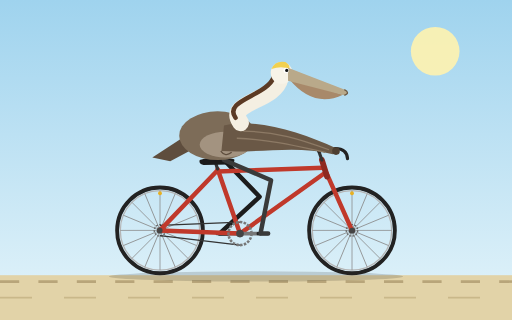
t = 0.00 s
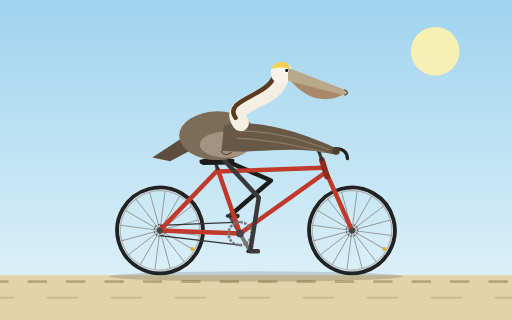
t = 0.33 s
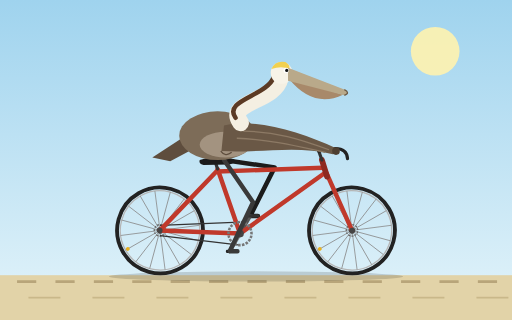
t = 0.67 s
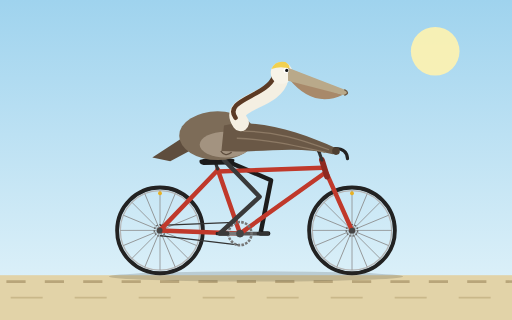
t = 1.00 s
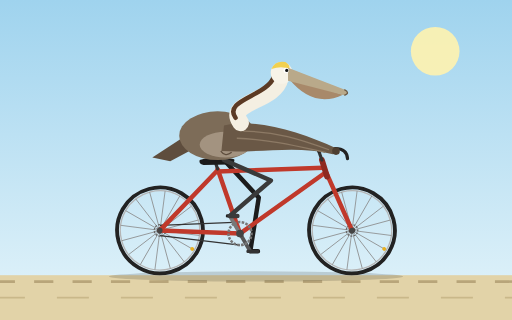
t = 1.33 s
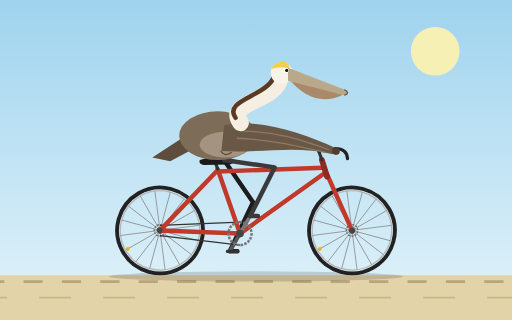
t = 1.67 s

The animated SVG that drew these frames (rendered in a browser with its animation timeline set to each time). Animation: 9 SMIL elements (animate=4,animateTransform=5); one cycle of 2.00 s, repeats indefinitely.

<svg xmlns="http://www.w3.org/2000/svg" viewBox="0 0 800 500" width="800" height="500" role="img" aria-label="Animated California brown pelican riding a bicycle">
  <defs>
    <linearGradient id="sky" x1="0" y1="0" x2="0" y2="1">
      <stop offset="0" stop-color="#9fd3ee"/>
      <stop offset="1" stop-color="#e4f4fa"/>
    </linearGradient>
    <g id="wheel">
      <g>
        <animateTransform attributeName="transform" type="rotate" from="0 0 0" to="360 0 0" dur="1s" repeatCount="indefinite"/>
        <circle r="67" fill="none" stroke="#222" stroke-width="6"/>
        <circle r="62" fill="none" stroke="#b5b5b5" stroke-width="2"/>
        <g stroke="#8a8a8a" stroke-width="1.2">
          <line x1="-62" y1="0" x2="62" y2="0"/>
          <line x1="-62" y1="0" x2="62" y2="0" transform="rotate(22.5)"/>
          <line x1="-62" y1="0" x2="62" y2="0" transform="rotate(45)"/>
          <line x1="-62" y1="0" x2="62" y2="0" transform="rotate(67.5)"/>
          <line x1="-62" y1="0" x2="62" y2="0" transform="rotate(90)"/>
          <line x1="-62" y1="0" x2="62" y2="0" transform="rotate(112.5)"/>
          <line x1="-62" y1="0" x2="62" y2="0" transform="rotate(135)"/>
          <line x1="-62" y1="0" x2="62" y2="0" transform="rotate(157.5)"/>
        </g>
        <circle r="9" fill="none" stroke="#666" stroke-width="2" stroke-dasharray="3 2"/>
        <circle r="5" fill="#444"/>
        <circle cx="0" cy="-58" r="3" fill="#e8b020"/>
      </g>
    </g>
  </defs>

  <!-- background -->
  <rect width="800" height="500" fill="url(#sky)"/>
  <circle cx="680" cy="80" r="38" fill="#fff3b0" opacity="0.9"/>
  <rect y="430" width="800" height="70" fill="#e2d3a8"/>
  <line x1="0" y1="440" x2="800" y2="440" stroke="#b8a57a" stroke-width="4" stroke-dasharray="30 30">
    <animate attributeName="stroke-dashoffset" from="0" to="60" dur="1.2s" repeatCount="indefinite"/>
  </line>
  <line x1="0" y1="465" x2="800" y2="465" stroke="#c9b88a" stroke-width="3" stroke-dasharray="50 50">
    <animate attributeName="stroke-dashoffset" from="0" to="100" dur="1.2s" repeatCount="indefinite"/>
  </line>
  <ellipse cx="400" cy="432" rx="230" ry="8" fill="#000" opacity="0.15"/>

  <!-- far-side leg -->
  <path d="M350,250 L405.6,307.5 L343,365 L355,365" fill="none" stroke="#1c1c1c" stroke-width="7" stroke-linecap="round" stroke-linejoin="round">
    <animate attributeName="d" dur="2s" repeatCount="indefinite" calcMode="linear" values="M350,250 L405.6,307.5 L343,365 L355,365;M350,250 L414.7,297.2 L347.3,349 L359.3,349;M350,250 L423.3,281.9 L359,337.3 L371,337.3;M350,250 L428.2,266.8 L375,333 L387,333;M350,250 L429.2,261.5 L391,337.3 L403,337.3;M350,250 L427.9,267.9 L402.7,349 L414.7,349;M350,250 L423.5,281.6 L407,365 L419,365;M350,250 L414.8,296.9 L402.7,381 L414.7,381;M350,250 L404.3,308.8 L391,392.7 L403,392.7;M350,250 L396.9,314.9 L375,397 L387,397;M350,250 L395.4,315.9 L359,392.7 L371,392.7;M350,250 L398.8,313.5 L347.3,381 L359.3,381;M350,250 L405.6,307.5 L343,365 L355,365"/>
  </path>

  <!-- wheels -->
  <use href="#wheel" transform="translate(250,360)"/>
  <use href="#wheel" transform="translate(550,360)"/>

  <!-- far-side crank and pedal -->
  <g transform="translate(375,365)">
    <g>
      <animateTransform attributeName="transform" type="rotate" from="0 0 0" to="360 0 0" dur="2s" repeatCount="indefinite"/>
      <line x1="0" y1="0" x2="-32" y2="0" stroke="#555" stroke-width="6" stroke-linecap="round"/>
      <g transform="translate(-32,0)">
        <g>
          <animateTransform attributeName="transform" type="rotate" from="0 0 0" to="-360 0 0" dur="2s" repeatCount="indefinite"/>
          <rect x="-6" y="-2.5" width="20" height="5" rx="2" fill="#333"/>
        </g>
      </g>
    </g>
  </g>

  <!-- chain -->
  <line x1="375" y1="347" x2="250" y2="352" stroke="#333" stroke-width="2"/>
  <line x1="375" y1="383" x2="250" y2="368" stroke="#333" stroke-width="2"/>

  <!-- frame -->
  <g fill="none" stroke="#c0392b" stroke-width="7" stroke-linecap="round" stroke-linejoin="round">
    <line x1="375" y1="365" x2="340" y2="264"/>
    <line x1="340" y1="268" x2="505" y2="262"/>
    <line x1="375" y1="365" x2="508" y2="270"/>
    <line x1="375" y1="365" x2="250" y2="360"/>
    <line x1="340" y1="266" x2="250" y2="360"/>
    <line x1="510" y1="270" x2="550" y2="360"/>
  </g>
  <line x1="503" y1="250" x2="511" y2="276" stroke="#8e2a20" stroke-width="9" stroke-linecap="round"/>
  <line x1="503" y1="250" x2="498" y2="236" stroke="#333" stroke-width="5" stroke-linecap="round"/>
  <path d="M498,236 L524,232 Q542,232 543,248" fill="none" stroke="#222" stroke-width="5" stroke-linecap="round" stroke-linejoin="round"/>
  <circle cx="550" cy="360" r="4" fill="#444"/>
  <circle cx="250" cy="360" r="4" fill="#444"/>

  <!-- seat post and saddle -->
  <line x1="340" y1="264" x2="336" y2="252" stroke="#333" stroke-width="5" stroke-linecap="round"/>
  <path d="M312,250 Q336,241 366,249 Q368,256 358,257 L318,258 Q310,256 312,250 Z" fill="#1b1b1b"/>

  <!-- near-side crank, chainring, pedal -->
  <g transform="translate(375,365)">
    <g>
      <animateTransform attributeName="transform" type="rotate" from="0 0 0" to="360 0 0" dur="2s" repeatCount="indefinite"/>
      <circle r="18" fill="none" stroke="#777" stroke-width="4" stroke-dasharray="4 2"/>
      <line x1="0" y1="0" x2="32" y2="0" stroke="#777" stroke-width="6" stroke-linecap="round"/>
      <g transform="translate(32,0)">
        <g>
          <animateTransform attributeName="transform" type="rotate" from="0 0 0" to="-360 0 0" dur="2s" repeatCount="indefinite"/>
          <rect x="-6" y="-2.5" width="20" height="5" rx="2" fill="#222"/>
        </g>
      </g>
    </g>
    <circle r="6" fill="#444"/>
  </g>

  <!-- near-side leg -->
  <path d="M350,250 L423.5,281.6 L407,365 L419,365" fill="none" stroke="#3a3a3a" stroke-width="7" stroke-linecap="round" stroke-linejoin="round">
    <animate attributeName="d" dur="2s" repeatCount="indefinite" calcMode="linear" values="M350,250 L423.5,281.6 L407,365 L419,365;M350,250 L414.8,296.9 L402.7,381 L414.7,381;M350,250 L404.3,308.8 L391,392.7 L403,392.7;M350,250 L396.9,314.9 L375,397 L387,397;M350,250 L395.4,315.9 L359,392.7 L371,392.7;M350,250 L398.8,313.5 L347.3,381 L359.3,381;M350,250 L405.6,307.5 L343,365 L355,365;M350,250 L414.7,297.2 L347.3,349 L359.3,349;M350,250 L423.3,281.9 L359,337.3 L371,337.3;M350,250 L428.2,266.8 L375,333 L387,333;M350,250 L429.2,261.5 L391,337.3 L403,337.3;M350,250 L427.9,267.9 L402.7,349 L414.7,349;M350,250 L423.5,281.6 L407,365 L419,365"/>
  </path>

  <!-- pelican -->
  <path d="M290,212 L238,246 L266,252 L296,236 Z" fill="#5e4d3d"/>
  <ellipse cx="340" cy="212" rx="60" ry="38" fill="#7d6c58"/>
  <ellipse cx="352" cy="226" rx="40" ry="20" fill="#a39380"/>
  <path d="M345,236 Q352,246 362,238" fill="none" stroke="#5e4d3d" stroke-width="2"/>

  <!-- wing reaching handlebar -->
  <path d="M350,196 C400,184 470,206 526,232 L520,241 C462,226 402,240 346,236 Z" fill="#6a5846"/>
  <path d="M380,205 C430,205 470,218 514,234 M370,216 C420,218 462,228 508,238" fill="none" stroke="#8d7a65" stroke-width="2"/>
  <circle cx="525" cy="236" r="6" fill="#4d3e30"/>

  <!-- neck and head -->
  <path d="M376,192 C352,158 430,160 438,122" fill="none" stroke="#f4efe2" stroke-width="26" stroke-linecap="round"/>
  <path d="M368,184 C348,156 418,150 428,120" fill="none" stroke="#5b3a24" stroke-width="7" stroke-linecap="round"/>
  <circle cx="440" cy="114" r="17" fill="#f7f3e8"/>
  <path d="M424,108 Q430,94 446,97 Q454,102 452,108 Q440,102 424,108 Z" fill="#f1d04f"/>
  <path d="M452,124 Q490,170 536,148 L450,122 Z" fill="#a8896a"/>
  <path d="M450,106 L538,140 Q548,145 538,149 L450,126 Z" fill="#b9a98a"/>
  <path d="M538,140 Q548,145 538,149" fill="none" stroke="#6b5a45" stroke-width="2"/>
  <circle cx="447" cy="110" r="4" fill="#fff"/>
  <circle cx="448" cy="110" r="2.4" fill="#111"/>
</svg>
